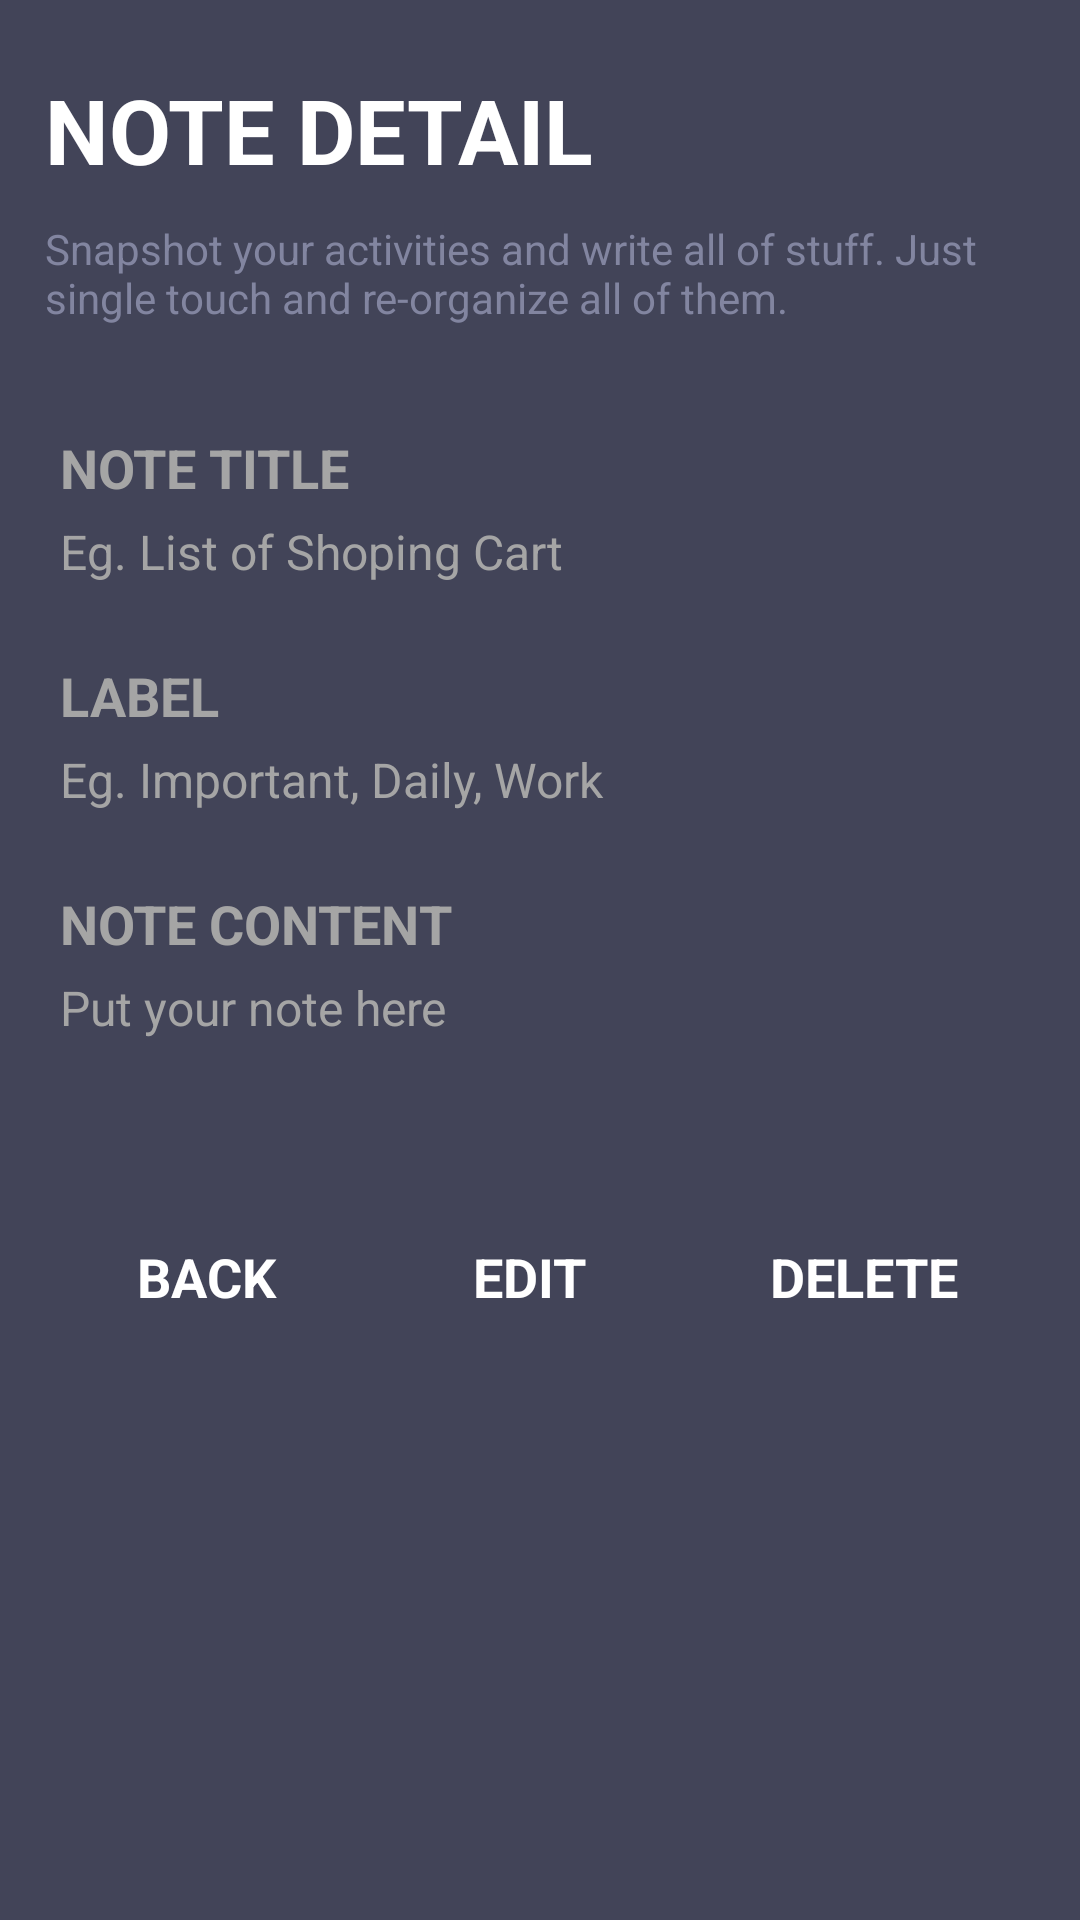

Here is an Android app screen rendered from its layout file. Give the layout XML and the strings, colors and styles it references.
<!-- AndroidManifest.xml: application theme Theme.MODAservice -->
<!-- res/layout/activity_note_view.xml -->
<?xml version="1.0" encoding="utf-8"?>
<ScrollView
    xmlns:android="http://schemas.android.com/apk/res/android"
    xmlns:app="http://schemas.android.com/apk/res-auto"
    android:layout_height="match_parent"
    android:layout_width="match_parent"
    android:background="@color/background">

    <LinearLayout
        android:layout_width="match_parent"
        android:layout_height="wrap_content"
        android:orientation="vertical">

        <RelativeLayout
            android:layout_width="match_parent"
            android:layout_height="match_parent">

            <RelativeLayout
                android:id="@+id/header"
                android:layout_width="match_parent"
                android:layout_height="wrap_content"
                android:background="@color/background"
                android:padding="15dp">

                <TextView
                    android:id="@+id/labelTitle"
                    android:layout_width="wrap_content"
                    android:layout_height="wrap_content"
                    android:text="@string/title_note_detail"
                    android:textColor="@color/white"
                    android:textSize="30sp"
                    android:textStyle="bold"
                    android:layout_marginTop="8dp"
                    android:layout_marginBottom="10dp"/>

                <TextView
                    android:id="@+id/labelSubtitle"
                    android:layout_width="wrap_content"
                    android:layout_height="wrap_content"
                    android:layout_below="@id/labelTitle"
                    android:textAppearance="?android:attr/textAppearanceSmall"
                    android:text="@string/subtitle_note"
                    android:textColor="@color/silver" />
            </RelativeLayout>

            <LinearLayout
                android:layout_width="match_parent" android:layout_height="match_parent"
                android:orientation="vertical"
                android:layout_below="@id/header"
                android:padding="20dp">

                <TextView
                    android:layout_width="wrap_content"
                    android:layout_height="wrap_content"
                    android:textAppearance="?android:attr/textAppearanceMedium"
                    android:textStyle="bold"
                    android:text="@string/label_field_title"
                    android:textColor="@color/gray" />

                <TextView
                    android:id="@+id/title"
                    android:layout_width="match_parent"
                    android:layout_height="wrap_content"
                    android:ems="10"
                    android:hint="@string/hint_title_text"
                    android:singleLine="true"
                    android:layout_marginBottom="10dp"
                    android:textColor="@color/white"
                    android:textColorHint="@color/gray"
                    android:paddingBottom="15dp"
                    android:paddingTop="5dp"
                    android:textSize="16sp">

                    <requestFocus />
                </TextView>

                <TextView
                    android:layout_width="wrap_content"
                    android:layout_height="wrap_content"
                    android:textAppearance="?android:attr/textAppearanceMedium"
                    android:textStyle="bold"
                    android:text="@string/label_field_label"
                    android:textColor="@color/gray" />

                <TextView
                    android:id="@+id/label"
                    android:layout_width="match_parent"
                    android:layout_height="wrap_content"
                    android:ems="10"
                    android:hint="@string/hint_label_text"
                    android:singleLine="true"
                    android:layout_marginBottom="10dp"
                    android:textColor="@color/white"
                    android:textColorHint="@color/gray"
                    android:paddingBottom="15dp"
                    android:paddingTop="5dp"
                    android:textSize="16sp">
                </TextView>

                <TextView
                    android:layout_width="wrap_content"
                    android:layout_height="wrap_content"
                    android:textAppearance="?android:attr/textAppearanceMedium"
                    android:textStyle="bold"
                    android:text="@string/label_field_note"
                    android:textColor="@color/gray" />

                <TextView
                    android:id="@+id/note"
                    android:layout_width="match_parent"
                    android:layout_height="wrap_content"
                    android:ems="10"
                    android:gravity="top"
                    android:hint="@string/hint_note_text"
                    android:layout_marginBottom="20dp"
                    android:textColor="@color/white"
                    android:textColorHint="@color/gray"
                    android:paddingBottom="15dp"
                    android:paddingTop="5dp"
                    android:textSize="16sp">
                </TextView>

                <LinearLayout
                    android:layout_width="match_parent"
                    android:layout_height="wrap_content"
                    android:orientation="horizontal"
                    android:layout_marginTop="20dp">

                    <Button
                        android:id="@+id/buttonBack"
                        android:layout_width="wrap_content"
                        android:layout_height="wrap_content"
                        android:background="@drawable/button"
                        android:text="@string/label_button_back"
                        android:textColor="@color/white"
                        android:layout_marginRight="10dp"
                        android:textStyle="bold"
                        android:layout_weight="1"
                        android:textAppearance="?android:attr/textAppearanceMedium"
                        style="@style/Widget.AppCompat.Button.Borderless"/>

                    <Button
                        android:id="@+id/buttonEdit"
                        android:layout_width="wrap_content"
                        android:layout_height="wrap_content"
                        android:layout_marginRight="10dp"
                        android:background="@drawable/button_edit"
                        android:text="@string/label_button_edit"
                        android:textColor="@color/white"
                        android:textStyle="bold"
                        android:layout_weight="1"
                        android:textAppearance="?android:attr/textAppearanceMedium"
                        style="@style/Widget.AppCompat.Button.Borderless"/>

                    <Button
                        android:id="@+id/buttonDelete"
                        android:layout_width="wrap_content"
                        android:layout_height="wrap_content"
                        android:textStyle="bold"
                        android:background="@drawable/button_delete"
                        android:text="@string/label_button_delete"
                        android:textColor="@color/white"
                        android:layout_weight="1"
                        android:textAppearance="?android:attr/textAppearanceMedium"
                        style="@style/Widget.AppCompat.Button.Borderless"/>

                </LinearLayout>

            </LinearLayout>

            <LinearLayout
                android:id="@+id/loadingScreen"
                android:layout_width="fill_parent"
                android:layout_height="fill_parent"
                android:background="#DD000000"
                android:clickable="true"
                android:gravity="center"
                android:orientation="vertical"
                android:visibility="gone" >

                <ImageView
                    android:id="@+id/loadingIcon"
                    android:layout_width="wrap_content"
                    android:layout_height="wrap_content"
                    android:contentDescription="@string/description_general"
                    app:srcCompat="@drawable/loading0001" />
            </LinearLayout>

        </RelativeLayout>

    </LinearLayout>

</ScrollView>
<!-- resources referenced by this layout -->
<resources>
  <color name="background">#424458</color>
  <color name="gray">#a5a5a5</color>
  <color name="silver">#8285a0</color>
  <color name="white">#FFFFFFFF</color>
  <string name="description_general">No Description Here</string>
  <string name="hint_label_text">Eg. Important, Daily, Work</string>
  <string name="hint_note_text">Put your note here</string>
  <string name="hint_title_text">Eg. List of Shoping Cart</string>
  <string name="label_button_back">BACK</string>
  <string name="label_button_delete">DELETE</string>
  <string name="label_button_edit">EDIT</string>
  <string name="label_field_label">LABEL</string>
  <string name="label_field_note">NOTE CONTENT</string>
  <string name="label_field_title">NOTE TITLE</string>
  <string name="subtitle_note">Snapshot your activities and write all of stuff. Just single touch and re-organize all of them.</string>
  <string name="title_note_detail">NOTE DETAIL</string>
  <style name="Theme.MODAservice" parent="Theme.MaterialComponents.DayNight.DarkActionBar">
          
          <item name="colorPrimary">@color/purple_500</item>
          <item name="colorPrimaryVariant">@color/purple_700</item>
          <item name="colorOnPrimary">@color/white</item>
          
          <item name="colorSecondary">@color/teal_200</item>
          <item name="colorSecondaryVariant">@color/teal_700</item>
          <item name="colorOnSecondary">@color/black</item>
          
          <item name="android:statusBarColor" tools:targetApi="l">?attr/colorPrimaryVariant</item>
          
      </style>
  <color name="purple_500">#FF6200EE</color>
  <color name="purple_700">#FF3700B3</color>
  <color name="teal_200">#FF03DAC5</color>
  <color name="teal_700">#FF018786</color>
  <color name="black">#FF000000</color>
</resources>
